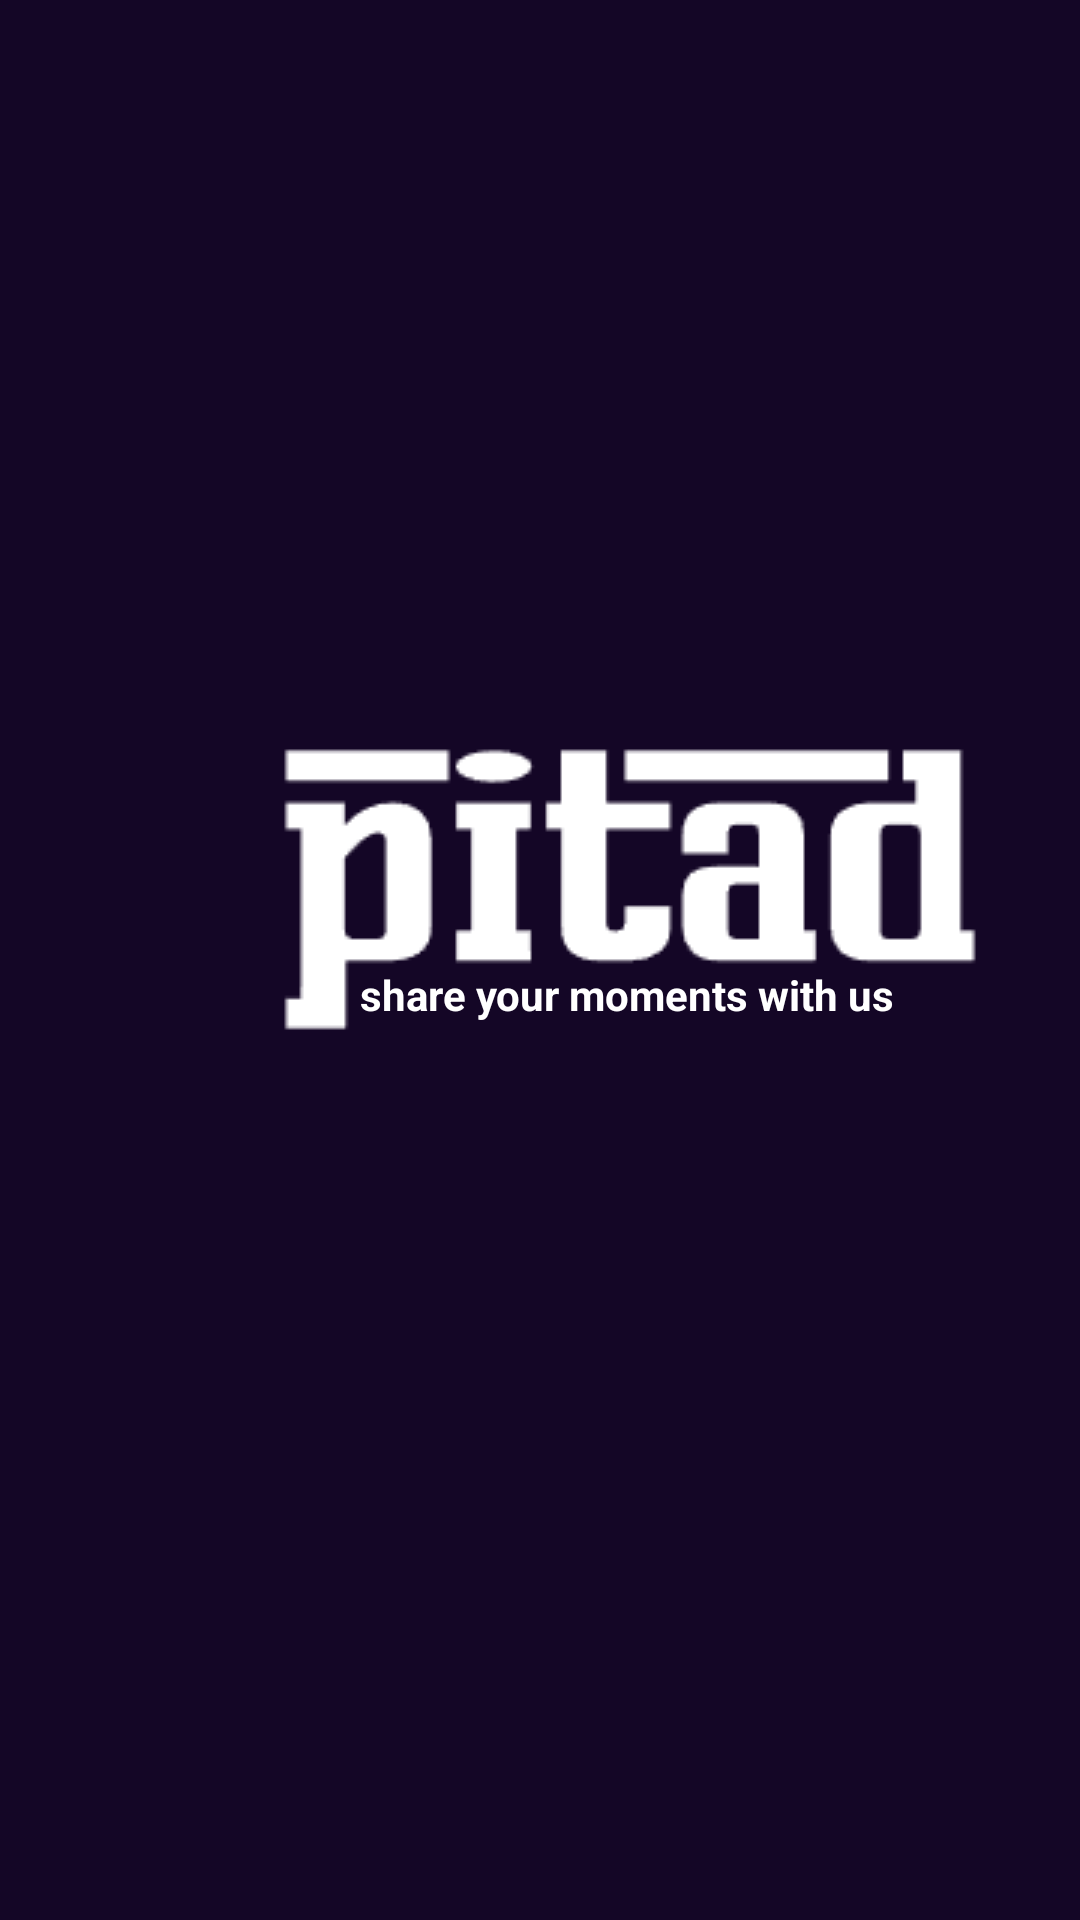

Android layout source for this screen:
<!-- AndroidManifest.xml: activity theme Splash -->
<!-- res/layout/activity_splash.xml -->
<?xml version="1.0" encoding="utf-8"?>
<RelativeLayout xmlns:android="http://schemas.android.com/apk/res/android"
    xmlns:tools="http://schemas.android.com/tools"
    android:layout_width="match_parent"
    android:layout_height="match_parent"
    android:background="@drawable/bg"
    tools:context=".SplashActivity">

    <ImageView
        android:layout_width="wrap_content"
        android:layout_height="wrap_content"
        android:layout_marginStart="85dp"
        android:layout_marginTop="240dp"
        android:src="@drawable/fashion_logo" />

    <TextView
        android:layout_width="wrap_content"
        android:layout_height="wrap_content"
        android:layout_marginStart="120dp"
        android:layout_marginTop="322dp"
        android:textStyle="bold"
        android:text="share your moments with us"
        android:textColor="#fff" />
</RelativeLayout>
<!-- resources referenced by this layout -->
<resources>
  <!-- drawable fashion_logo: png bitmap (drawable, 2858 bytes) -->
  <style name="Splash" parent="Theme.AppCompat.Light.NoActionBar">
          <item name="android:windowBackground">#140626</item>
          <item name="android:icon">@drawable/pitad</item>
      </style>
  <!-- drawable pitad: png bitmap (drawable, 9097 bytes) -->
</resources>
